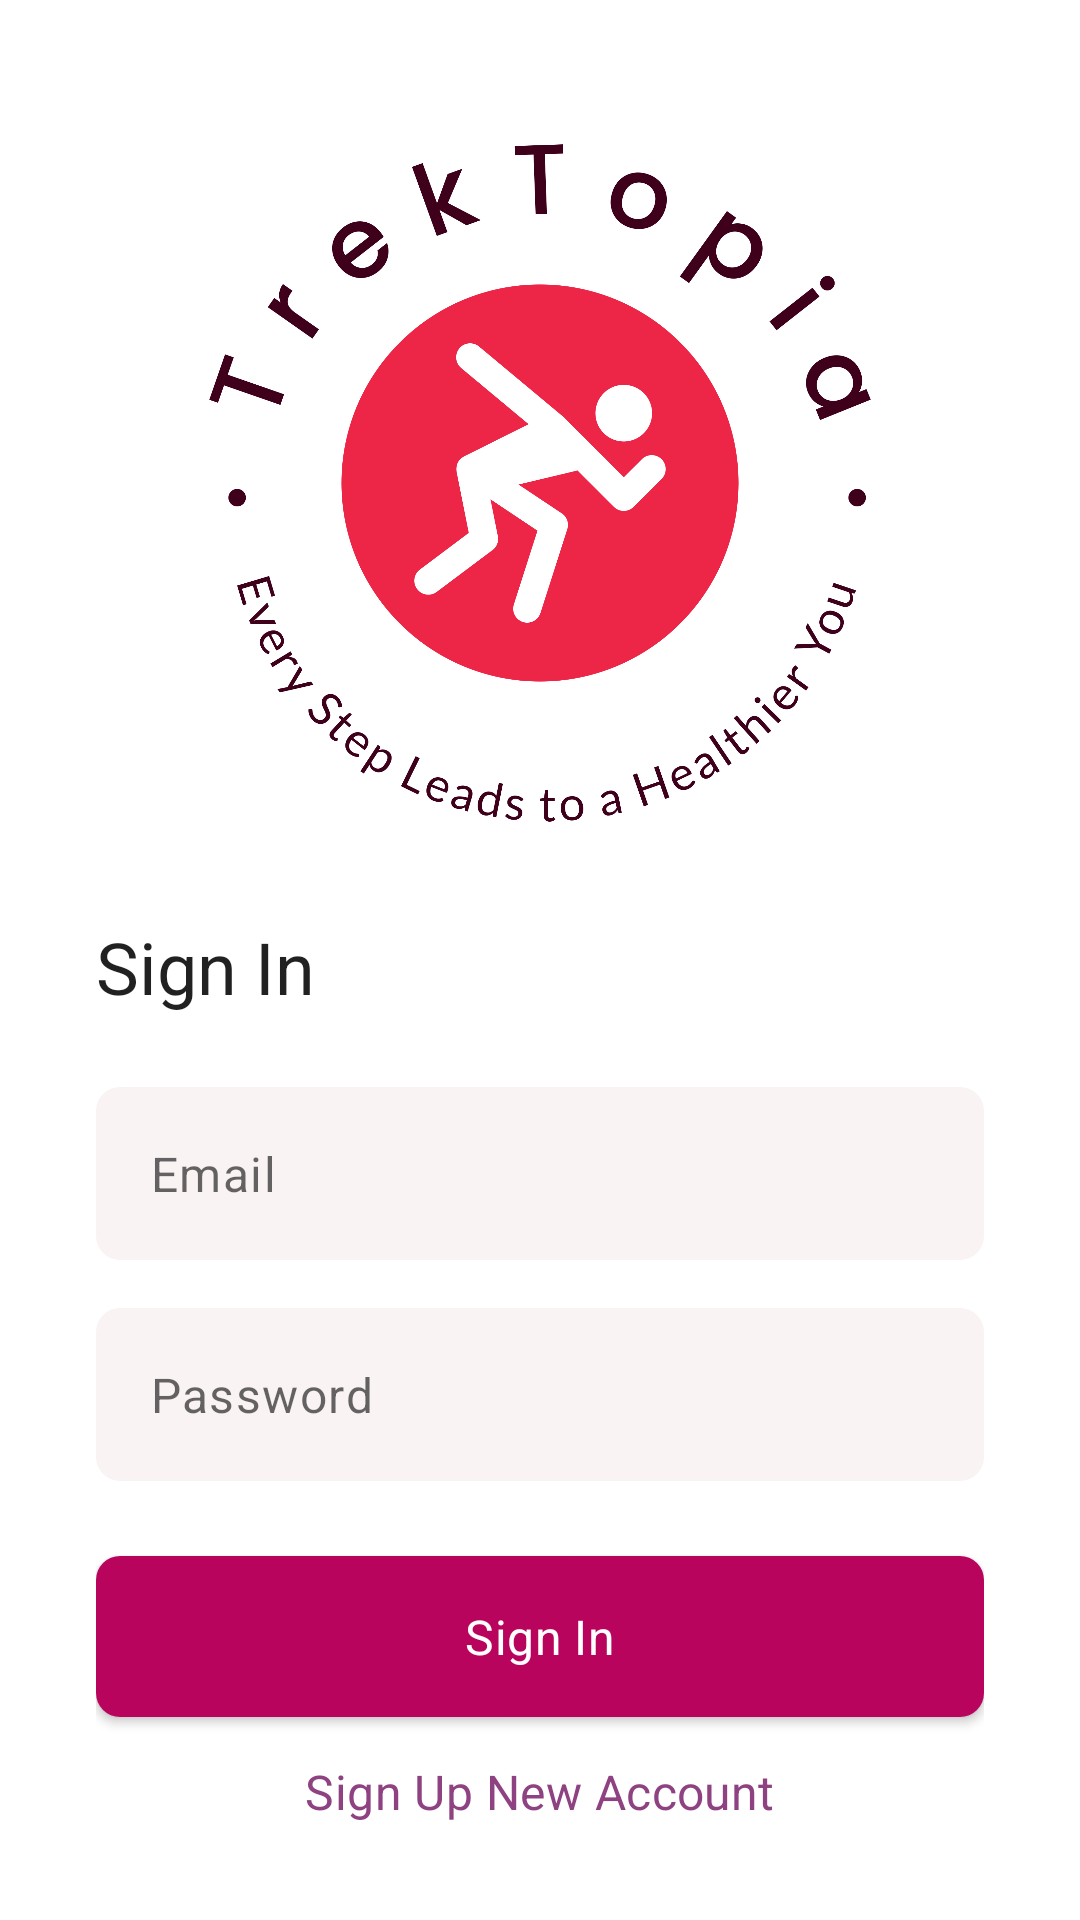

Here is an Android app screen rendered from its layout file. Give the layout XML and the strings, colors and styles it references.
<!-- AndroidManifest.xml: application theme Theme.TrekTopia -->
<!-- res/layout/fragment_login.xml -->
<?xml version="1.0" encoding="utf-8"?>
<androidx.constraintlayout.widget.ConstraintLayout
    xmlns:android="http://schemas.android.com/apk/res/android"
    xmlns:app="http://schemas.android.com/apk/res-auto"
    xmlns:tools="http://schemas.android.com/tools"
    android:layout_width="match_parent"
    android:layout_height="match_parent"
    android:orientation="vertical"
    android:padding="32dp"
    tools:context=".ui.login.LoginFragment">

    <ImageView
        android:id="@+id/imageView"
        android:layout_width="226dp"
        android:layout_height="226dp"
        android:layout_gravity="center"
        android:layout_marginTop="16dp"
        android:src="@drawable/logo"
        app:layout_constraintEnd_toEndOf="parent"
        app:layout_constraintStart_toStartOf="parent"
        app:layout_constraintTop_toTopOf="parent" />

    <TextView
        android:id="@+id/textView"
        android:layout_width="wrap_content"
        android:layout_height="wrap_content"
        android:layout_marginTop="32dp"
        android:text="@string/sign_in"
        android:textAppearance="@style/HeadlineSmall"
        app:layout_constraintStart_toStartOf="parent"
        app:layout_constraintTop_toBottomOf="@+id/imageView" />

    <EditText
        android:id="@+id/edt_email"
        android:layout_width="match_parent"
        android:layout_height="wrap_content"
        android:layout_marginTop="24dp"
        style="@style/TextField"
        android:hint="@string/email"
        android:inputType="textEmailAddress"
        app:layout_constraintEnd_toEndOf="parent"
        app:layout_constraintStart_toStartOf="parent"
        app:layout_constraintTop_toBottomOf="@+id/textView" />

    <EditText
        android:id="@+id/edt_password"
        android:layout_width="match_parent"
        android:layout_height="wrap_content"
        android:layout_marginTop="16dp"
        style="@style/TextField"
        android:hint="@string/password"
        android:inputType="textPassword"
        app:layout_constraintEnd_toEndOf="parent"
        app:layout_constraintStart_toStartOf="parent"
        app:layout_constraintTop_toBottomOf="@+id/edt_email" />

    <com.google.android.material.button.MaterialButton
        android:id="@+id/btn_login"
        android:layout_width="match_parent"
        android:layout_height="wrap_content"
        android:layout_marginBottom="8dp"
        style="@style/ButtonPrimary"
        android:text="@string/sign_in"
        app:layout_constraintBottom_toTopOf="@+id/btn_to_register"
        app:layout_constraintEnd_toEndOf="parent"
        app:layout_constraintStart_toStartOf="parent" />

    <TextView
        android:id="@+id/btn_to_register"
        android:layout_width="wrap_content"
        android:layout_height="wrap_content"
        android:textAppearance="@style/TitleMedium.SemiBold"
        android:text="@string/to_signup"
        android:textColor="@color/secondary"
        app:layout_constraintBottom_toBottomOf="parent"
        app:layout_constraintEnd_toEndOf="parent"
        app:layout_constraintStart_toStartOf="parent" />
</androidx.constraintlayout.widget.ConstraintLayout>
<!-- resources referenced by this layout -->
<resources>
  <color name="secondary">#8E4281</color>
  <!-- drawable logo: png bitmap (drawable, 77699 bytes) -->
  <string name="email">Email</string>
  <string name="password">Password</string>
  <string name="sign_in">Sign In</string>
  <string name="to_signup">Sign Up New Account</string>
  <style name="ButtonPrimary">
          <item name="android:textAppearance">@style/TitleMedium.SemiBold</item>
          <item name="android:padding">16dp</item>
          <item name="cornerRadius">8dp</item>
          <item name="android:textAllCaps">false</item>
      </style>
  <style name="HeadlineSmall" parent="TextAppearance.Material3.HeadlineSmall">
          <item name="fontFamily">@font/lato_reguler</item>
      </style>
  <style name="TextField">
          <item name="android:background">@drawable/bg_textfield_surface_8</item>
          <item name="android:textAppearance">@style/BodyLarge</item>
          <item name="android:padding">18dp</item>
      </style>
  <style name="TitleMedium.SemiBold" parent="TextAppearance.Material3.TitleMedium">
          <item name="fontFamily">@font/lato_semibold</item>
      </style>
  <style name="Theme.TrekTopia" parent="Theme.MaterialComponents.Light.NoActionBar">
          
          <item name="colorPrimary">@color/primary</item>
          <item name="colorPrimaryContainer">@color/primary_container</item>
          <item name="colorOnPrimary">@color/white</item>
          <item name="colorOnPrimaryContainer">@color/on_primary_container</item>
          
          <item name="colorSecondary">@color/secondary</item>
          <item name="colorSecondaryContainer">@color/secondary_container</item>
          <item name="colorOnSecondary">@color/white</item>
          <item name="colorOnSecondaryContainer">@color/on_secondary_container</item>
          
          <item name="colorTertiary">@color/actual_tertiary</item>
          <item name="colorTertiaryContainer">@color/tertiary_container</item>
          <item name="colorOnTertiary">@color/white</item>
          <item name="colorOnTertiaryContainer">@color/on_tertiary_container</item>
          
          <item name="android:statusBarColor">@color/secondary_container</item>
          
          <item name="colorSurface">@color/surface</item>
          <item name="colorOnSurface">@color/black</item>
      </style>
  <!-- drawable bg_textfield_surface_8 (drawable) -->
  <?xml version="1.0" encoding="utf-8"?>
  <shape xmlns:android="http://schemas.android.com/apk/res/android">
      <solid android:color="?attr/colorSurface" />
      <corners android:radius="8dp"/>
  </shape>
  <style name="BodyLarge" parent="TextAppearance.Material3.BodyLarge">
          <item name="fontFamily">@font/lato_reguler</item>
      </style>
  <color name="primary">#B9045E</color>
  <color name="primary_container">#FFD9E1</color>
  <color name="white">#FFFFFFFF</color>
  <color name="on_primary_container">#3F001B</color>
  <color name="secondary_container">#FFD7F2</color>
  <color name="on_secondary_container">#390034</color>
  <color name="actual_tertiary">#FFCD4B</color>
  <color name="tertiary_container">#FFDF98</color>
  <color name="on_tertiary_container">#251A00</color>
  <color name="surface">#FAF3F4</color>
  <color name="black">#FF000000</color>
</resources>
